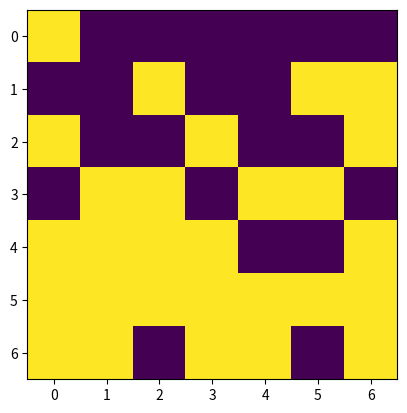

Python code for this plot:
import numpy as np
import matplotlib.pyplot as plt
import matplotlib.animation as animation

def generate_test_task_grid():
    result = np.array(
        [[1,0,0,0,0,0,0],
        [0,0,1,0,0,1,1],
        [1,0,0,1,0,0,1],
        [0,1,1,0,1,1,0],
        [1,1,1,1,0,0,1],
        [1,1,1,1,1,1,1],
        [1,1,0,1,1,0,1]])
    return result
 
def count_neighbors(grid, size, x, y):
    total = 0 
    for i in range(x - 1, x + 2):
        for j in range(y - 1, y + 2):
            if (i,j) != (x, y) and i > -1 and j > -1 and i < size and j < size:
                total += grid[i,j]
    return total
                

def update(frameNum, img, grid, size):
 
    next = grid.copy()
    for x in range(size):
        for y in range(size):
            state = grid[x,y]
            neighbors = count_neighbors(grid, size, x, y)
            if not state and neighbors == 3:
               next[x, y] = True
            elif state and neighbors not in [2, 3]:
               next[x, y] = False
            else:
               next[x, y] = state
               
    img.set_data(next)
    grid[:] = next[:]
    return img,
 
def main():
 
    ##if you want rando matrix
    #random matrix N*N
    #size = 1000
    #grid =  np.random.randint(2, size=(size, size))

    size = 7
    grid = generate_test_task_grid()
 
    # set up animation
    interval = 500
    fig, ax = plt.subplots()
    img = ax.imshow(grid, interpolation='nearest')
    ani = animation.FuncAnimation(fig, update, fargs=(img, grid, size),
                                  frames = 10,
                                  interval=interval,
                                  save_count=50)
 
    plt.show()
 
# call main
if __name__ == '__main__':
    main()